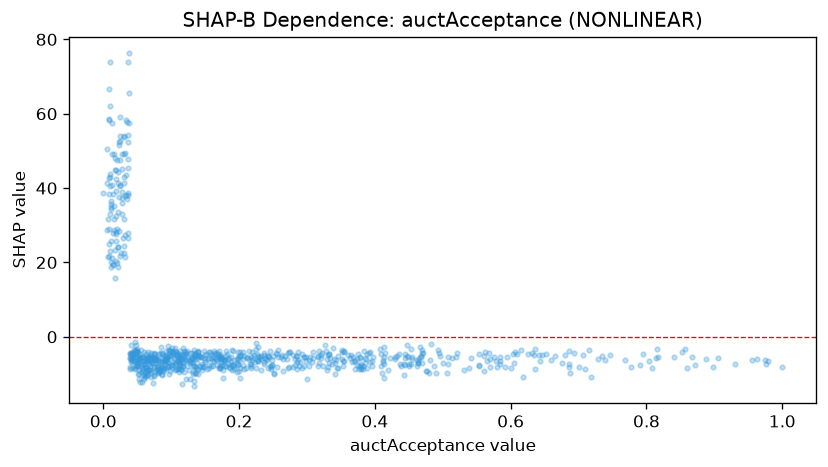

Values plotted in this chart, from the file beside it:
feature_value, shap_value
0.242, -8.436
0.304, -5.497
0.119, -9.452
0.041, -2.334
0.103, -6.756
0.286, -8.54
0.487, -7.941
0.135, -6.041
0.133, -7.953
0.057, -5.412
0.27, -5.953
0.045, -4.39
0.075, -4.713
0.11, -8.577
0.049, -7.855
0.198, -4.074
0.105, -2.955
0.172, -5.904
0.211, -5.327
0.037, 38.15
0.066, -4.219
0.369, -6.638
0.058, -9.29
0.019, 25.87
0.128, -4.46
0.228, -6.491
0.155, -5.606
0.059, -5.825
0.087, -8.167
0.239, -6.059
0.086, -8.75
0.49, -9.629
0.016, 31.63
0.686, -8.028
0.111, -7.642
0.173, -5.037
0.45, -7.243
0.07, -7.855
0.028, 45.03
0.031, 41.31
0.646, -4.848
0.414, -2.825
0.016, 35.28
0.058, -6.62
0.415, -4.315
0.071, -10.87
0.011, 36.43
0.216, -7.444
0.199, -7.673
0.01, 40.61
0.215, -5.883
0.14, -4.109
0.318, -7.15
0.008, 25.08
0.121, -6.348
0.462, -6.208
0.265, -9.255
0.066, -5.678
0.859, -8.41
0.618, -10.9
... 771 more rows
